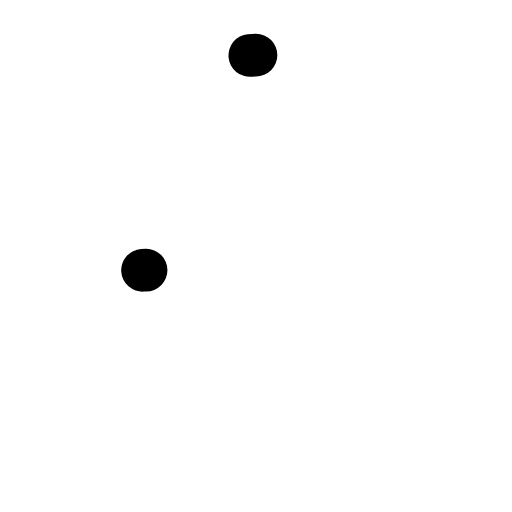
t = 0.00 s
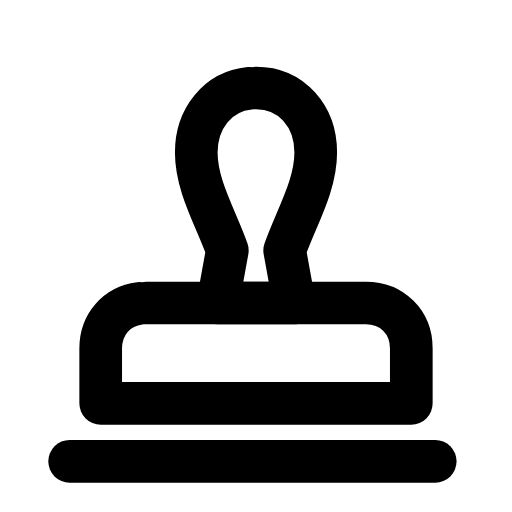
t = 0.28 s
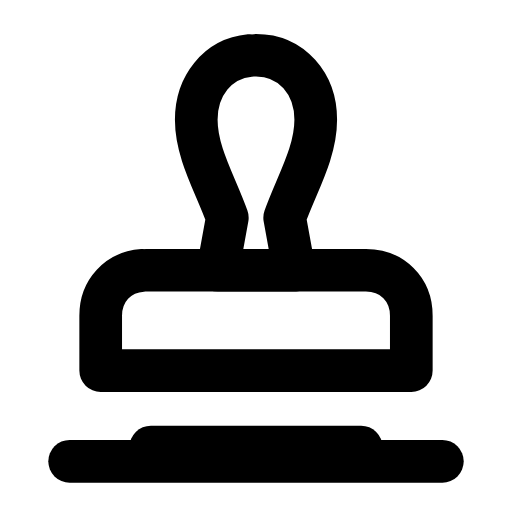
t = 0.57 s
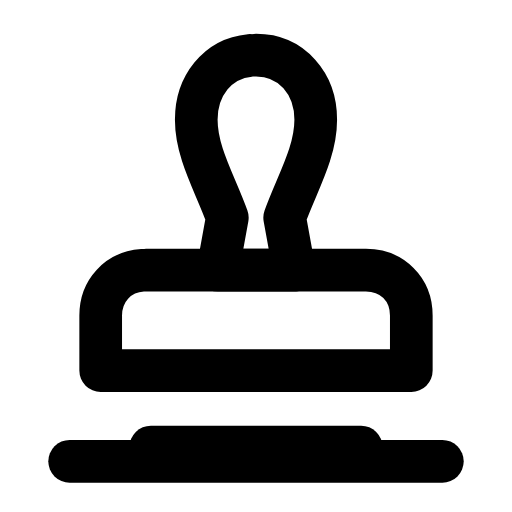
t = 0.85 s
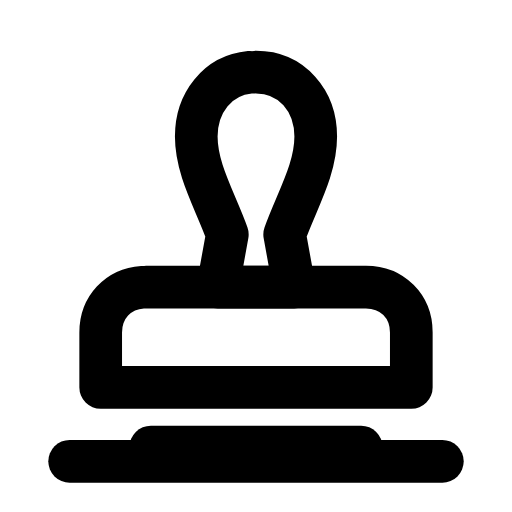
t = 1.13 s
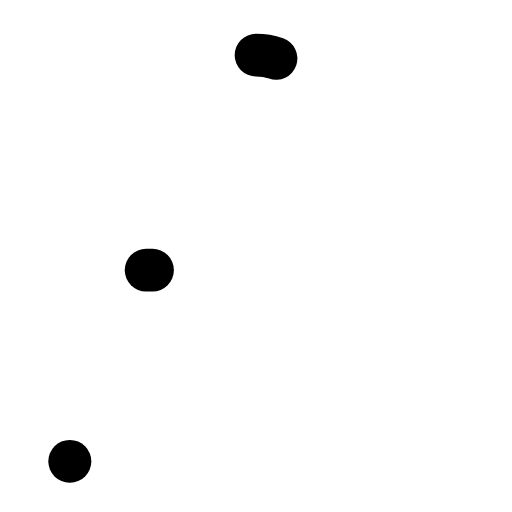
t = 1.42 s

The animated SVG that drew these frames (rendered in a browser with its animation timeline set to each time). Animation: 5 SMIL elements (animate=4,animateTransform=1); one cycle of 1.70 s, repeats indefinitely.

<svg xmlns="http://www.w3.org/2000/svg" width="24" height="24" viewBox="0 0 24 24" fill="none"><g transform="translate(-1.44 -1.447) scale(1.12)"><g><animateTransform attributeName="transform" type="translate" values="0 0;0 0;0 1.6;0 0;0 0;0 0;0 0;0 1.6;0 0;0 0;0 0" keyTimes="0;0.135;0.2475;0.36;0.45;0.6;0.66;0.735;0.81;0.9;1" dur="1.7s" repeatCount="indefinite" calcMode="spline" keySplines="0.16 1 0.3 1;0.16 1 0.3 1;0.16 1 0.3 1;0.16 1 0.3 1;0.16 1 0.3 1;0.16 1 0.3 1;0.16 1 0.3 1;0.16 1 0.3 1;0.16 1 0.3 1;0.16 1 0.3 1"/><path stroke="currentColor" stroke-width="1.786" stroke-linecap="round" stroke-linejoin="round" fill="none" d="M12 3.6C13.5 3.6 14.5 4.8 14.5 6.3C14.5 7.7 13.7 9 13.2 10.4L13.6 12.6L10.4 12.6L10.8 10.4C10.3 9 9.5 7.7 9.5 6.3C9.5 4.8 10.5 3.6 12 3.6Z" pathLength="1" stroke-dasharray="1"><animate attributeName="stroke-dashoffset" values="1;1;0;0;0;0;1;1;1" keyTimes="0;0;0.189;0.45;0.6;0.774;0.9;0.9;1" dur="1.7s" repeatCount="indefinite" calcMode="spline" keySplines="0.16 1 0.3 1;0.16 1 0.3 1;0.16 1 0.3 1;0.16 1 0.3 1;0.16 1 0.3 1;0.16 1 0.3 1;0.16 1 0.3 1;0.16 1 0.3 1"/></path><path stroke="currentColor" stroke-width="1.786" stroke-linecap="round" stroke-linejoin="round" fill="none" d="M7.4 12.6L16.6 12.6C17.7 12.6 18.5 13.4 18.5 14.5L18.5 16.8L5.5 16.8L5.5 14.5C5.5 13.4 6.3 12.6 7.4 12.6Z" pathLength="1" stroke-dasharray="1"><animate attributeName="stroke-dashoffset" values="1;1;0;0;0;0;1;1;1" keyTimes="0;0.0315;0.2205;0.45;0.6;0.753;0.879;0.9;1" dur="1.7s" repeatCount="indefinite" calcMode="spline" keySplines="0.16 1 0.3 1;0.16 1 0.3 1;0.16 1 0.3 1;0.16 1 0.3 1;0.16 1 0.3 1;0.16 1 0.3 1;0.16 1 0.3 1;0.16 1 0.3 1"/></path></g><line stroke="currentColor" stroke-width="1.786" stroke-linecap="round" stroke-linejoin="round" fill="none" x1="4.2" x2="19.8" y1="20.6" y2="20.6" pathLength="1" stroke-dasharray="1"><animate attributeName="stroke-dashoffset" values="1;1;0;0;0;0;1;1;1" keyTimes="0;0.063;0.252;0.45;0.6;0.732;0.858;0.9;1" dur="1.7s" repeatCount="indefinite" calcMode="spline" keySplines="0.16 1 0.3 1;0.16 1 0.3 1;0.16 1 0.3 1;0.16 1 0.3 1;0.16 1 0.3 1;0.16 1 0.3 1;0.16 1 0.3 1;0.16 1 0.3 1"/></line><path stroke="currentColor" stroke-width="1.786" stroke-linecap="round" stroke-linejoin="round" fill="none" d="M7.6 20L16.4 20"><animate attributeName="opacity" values="0;0;1;1;1;1;0;0;0" keyTimes="0;0.189;0.27;0.45;0.6;0.72;0.774;0.9;1" dur="1.7s" repeatCount="indefinite" calcMode="spline" keySplines="0.16 1 0.3 1;0.16 1 0.3 1;0.16 1 0.3 1;0.16 1 0.3 1;0.16 1 0.3 1;0.16 1 0.3 1;0.16 1 0.3 1;0.16 1 0.3 1"/></path></g></svg>
